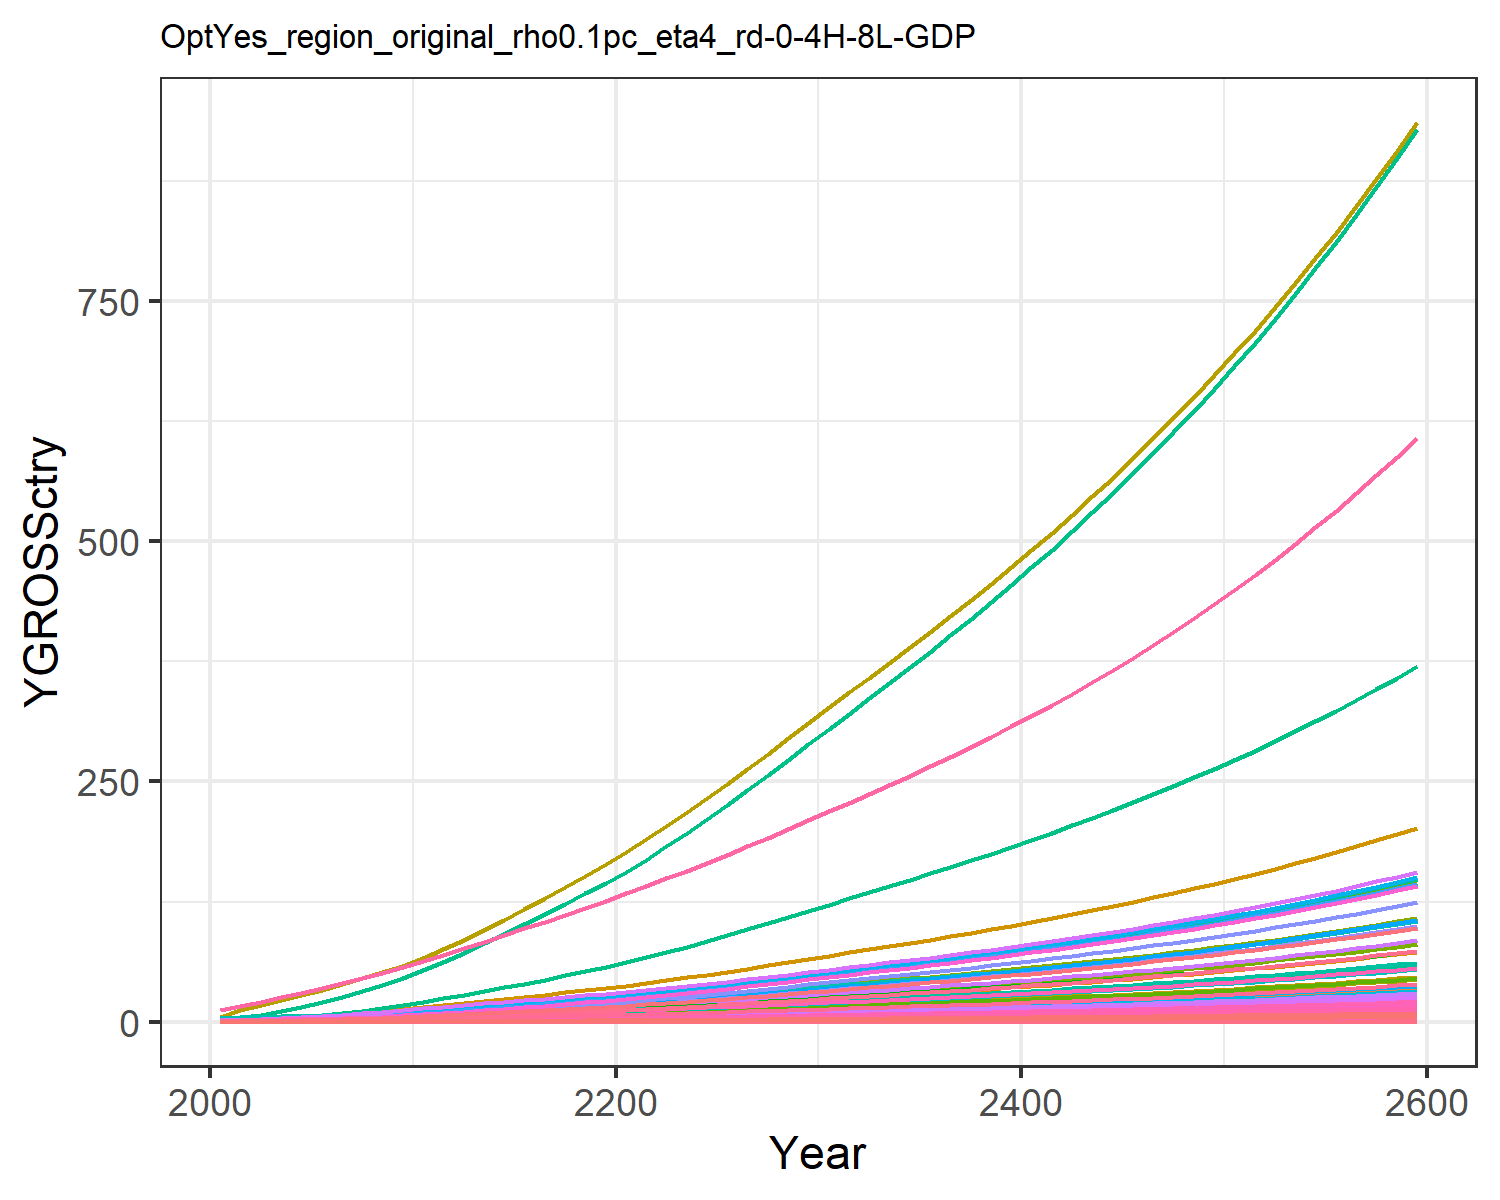

Values plotted in this chart, from the file beside it:
0.018853978838997754, 0.040301129071862236, 0.010165438669766262, 0.3774099139141289, 0.40590282489173, 0.007751571851760122, 0.758082013299218, 0.25854341897928435, 0.047249844955456276, 0.0016238636003148837, 0.30657560419750846, 0.005170565761527711, 0.007279429204794612, 0.17141677304335884, 0.04055560391474781, 0.0386163103833662, 0.005330680504817779, 0.01259484903556952, 0.049157951262641504, 0.0014122981217094073, 0.03701780782792776, 1.4392407695780718, 0.0023445815536652474, 0.009093611893641846
0.03008, 0.07613, 0.01377, 0.6254, 0.6337, 0.0105, 1.005, 0.325, 0.06398, 0.003068, 0.3854, 0.009768, 0.01375, 0.2735, 0.05492, 0.06399, 0.008323, 0.01705, 0.06656, 0.002205, 0.0578, 2.247, 0.003661, 0.01451
0.04989, 0.1352, 0.01934, 0.95, 0.9219, 0.01475, 1.282, 0.4095, 0.08991, 0.005446, 0.4856, 0.01734, 0.02441, 0.4536, 0.07717, 0.0972, 0.01211, 0.02397, 0.09354, 0.003208, 0.08408, 3.269, 0.005325, 0.02406
0.07663, 0.2212, 0.02555, 1.342, 1.255, 0.01948, 1.566, 0.4961, 0.1188, 0.008915, 0.5883, 0.02838, 0.03996, 0.6967, 0.1019, 0.1373, 0.01649, 0.03166, 0.1236, 0.004368, 0.1145, 4.451, 0.007251, 0.03696
0.1108, 0.34, 0.03244, 1.801, 1.62, 0.02474, 1.842, 0.5846, 0.1508, 0.0137, 0.6932, 0.04363, 0.06142, 1.007, 0.1294, 0.1843, 0.02128, 0.04019, 0.1569, 0.005638, 0.1478, 5.746, 0.00936, 0.05342
0.1501, 0.4809, 0.03982, 2.284, 1.996, 0.03036, 2.095, 0.67, 0.1851, 0.01938, 0.7944, 0.06169, 0.08686, 1.365, 0.1588, 0.2337, 0.02622, 0.04933, 0.1925, 0.006946, 0.1821, 7.078, 0.01153, 0.07239
0.1947, 0.641, 0.04774, 2.805, 2.394, 0.03641, 2.33, 0.7528, 0.2219, 0.02583, 0.8927, 0.08223, 0.1158, 1.77, 0.1905, 0.287, 0.03144, 0.05915, 0.2309, 0.00833, 0.2183, 8.488, 0.01383, 0.0939
0.2469, 0.8353, 0.05618, 3.395, 2.824, 0.04284, 2.564, 0.8366, 0.2611, 0.03366, 0.992, 0.1072, 0.1509, 2.245, 0.2241, 0.3474, 0.03709, 0.06961, 0.2717, 0.009826, 0.2575, 10.01, 0.01631, 0.1191
0.307, 1.067, 0.06506, 4.06, 3.285, 0.04961, 2.797, 0.9209, 0.3024, 0.04301, 1.092, 0.1369, 0.1928, 2.792, 0.2595, 0.4155, 0.04314, 0.0806, 0.3146, 0.01143, 0.2996, 11.65, 0.01897, 0.1481
0.3753, 1.34, 0.07429, 4.805, 3.777, 0.05665, 3.029, 1.005, 0.3453, 0.05401, 1.192, 0.172, 0.2421, 3.413, 0.2964, 0.4917, 0.0496, 0.09204, 0.3592, 0.01314, 0.3445, 13.39, 0.02182, 0.181
0.4481, 1.613, 0.08519, 5.509, 4.304, 0.06496, 3.309, 1.106, 0.396, 0.06498, 1.311, 0.2069, 0.2913, 4.074, 0.3399, 0.5637, 0.05653, 0.1055, 0.412, 0.01498, 0.3925, 15.26, 0.02486, 0.2161
0.5245, 1.863, 0.0982, 6.114, 4.858, 0.07488, 3.647, 1.224, 0.4564, 0.07508, 1.451, 0.2391, 0.3366, 4.768, 0.3918, 0.6256, 0.0638, 0.1217, 0.4749, 0.0169, 0.4431, 17.23, 0.02806, 0.253
0.6018, 2.121, 0.1126, 6.792, 5.474, 0.08588, 4.026, 1.357, 0.5235, 0.08548, 1.609, 0.2722, 0.3832, 5.471, 0.4493, 0.695, 0.07189, 0.1395, 0.5446, 0.01905, 0.4992, 19.41, 0.03162, 0.2903
0.6837, 2.388, 0.1275, 7.458, 6.09, 0.09726, 4.399, 1.489, 0.5928, 0.09621, 1.765, 0.3063, 0.4313, 6.216, 0.5088, 0.7631, 0.07998, 0.158, 0.6168, 0.02119, 0.5554, 21.59, 0.03518, 0.3298
0.7693, 2.66, 0.143, 8.118, 6.711, 0.109, 4.773, 1.62, 0.6646, 0.1072, 1.921, 0.3412, 0.4804, 6.995, 0.5705, 0.8306, 0.08814, 0.1772, 0.6915, 0.02335, 0.612, 23.8, 0.03877, 0.3711
0.8578, 2.935, 0.1589, 8.775, 7.338, 0.1212, 5.15, 1.754, 0.7388, 0.1182, 2.08, 0.3765, 0.5301, 7.799, 0.6341, 0.8978, 0.09636, 0.1969, 0.7686, 0.02553, 0.6692, 26.02, 0.04238, 0.4137
0.9483, 3.211, 0.1754, 9.429, 7.97, 0.1337, 5.534, 1.89, 0.8152, 0.1294, 2.241, 0.4119, 0.5799, 8.622, 0.6997, 0.9648, 0.1047, 0.2173, 0.8481, 0.02773, 0.7268, 28.26, 0.04603, 0.4574
1.041, 3.486, 0.1923, 10.08, 8.607, 0.1466, 5.926, 2.028, 0.8936, 0.1405, 2.405, 0.4472, 0.6296, 9.465, 0.767, 1.032, 0.113, 0.2382, 0.9297, 0.02995, 0.7849, 30.52, 0.04971, 0.5021
1.135, 3.758, 0.2095, 10.73, 9.247, 0.1598, 6.326, 2.169, 0.9739, 0.1514, 2.572, 0.4822, 0.6788, 10.32, 0.8359, 1.098, 0.1214, 0.2596, 1.013, 0.03217, 0.8433, 32.79, 0.05341, 0.5476
1.231, 4.027, 0.2272, 11.38, 9.891, 0.1732, 6.734, 2.313, 1.056, 0.1622, 2.743, 0.5166, 0.7273, 11.19, 0.9063, 1.164, 0.1299, 0.2815, 1.099, 0.03441, 0.902, 35.07, 0.05713, 0.5936
1.334, 4.315, 0.2456, 12.09, 10.59, 0.1873, 7.154, 2.462, 1.142, 0.1739, 2.92, 0.5536, 0.7794, 12.12, 0.9799, 1.237, 0.139, 0.3043, 1.188, 0.03683, 0.9654, 37.53, 0.06114, 0.6432
1.447, 4.633, 0.265, 12.88, 11.35, 0.2021, 7.586, 2.616, 1.232, 0.1867, 3.102, 0.5944, 0.8368, 13.16, 1.057, 1.318, 0.1491, 0.3284, 1.282, 0.03949, 1.035, 40.25, 0.06556, 0.698
1.566, 4.995, 0.2851, 13.71, 12.15, 0.2174, 8.029, 2.775, 1.325, 0.2013, 3.291, 0.6408, 0.9022, 14.23, 1.137, 1.403, 0.1596, 0.3532, 1.379, 0.04227, 1.108, 43.08, 0.07018, 0.7551
1.688, 5.375, 0.3057, 14.57, 12.97, 0.2331, 8.484, 2.938, 1.421, 0.2166, 3.484, 0.6896, 0.9709, 15.35, 1.219, 1.49, 0.1704, 0.3787, 1.478, 0.04514, 1.183, 46.01, 0.07494, 0.8143
1.814, 5.77, 0.3268, 15.45, 13.82, 0.2492, 8.951, 3.105, 1.519, 0.2325, 3.682, 0.7403, 1.042, 16.5, 1.304, 1.581, 0.1816, 0.4049, 1.58, 0.0481, 1.261, 49.02, 0.07985, 0.8751
1.944, 6.177, 0.3484, 16.35, 14.7, 0.2657, 9.43, 3.276, 1.619, 0.2489, 3.885, 0.7926, 1.116, 17.67, 1.39, 1.673, 0.193, 0.4317, 1.685, 0.05114, 1.34, 52.12, 0.0849, 0.9375
2.077, 6.597, 0.3706, 17.28, 15.6, 0.2826, 9.924, 3.454, 1.723, 0.2658, 4.095, 0.8464, 1.192, 18.88, 1.479, 1.769, 0.2049, 0.4592, 1.792, 0.05427, 1.423, 55.31, 0.0901, 1.002
2.213, 7.027, 0.3933, 18.24, 16.52, 0.2999, 10.43, 3.636, 1.828, 0.2831, 4.311, 0.9015, 1.269, 20.12, 1.569, 1.866, 0.217, 0.4873, 1.902, 0.05749, 1.507, 58.58, 0.09544, 1.067
2.352, 7.466, 0.4166, 19.22, 17.47, 0.3177, 10.95, 3.822, 1.936, 0.3008, 4.532, 0.9579, 1.349, 21.39, 1.662, 1.966, 0.2294, 0.5161, 2.015, 0.06078, 1.593, 61.94, 0.1009, 1.135
2.494, 7.915, 0.4404, 20.21, 18.44, 0.3358, 11.49, 4.014, 2.047, 0.3189, 4.76, 1.016, 1.43, 22.68, 1.757, 2.068, 0.2421, 0.5456, 2.13, 0.06415, 1.681, 65.38, 0.1065, 1.203
2.634, 8.359, 0.4638, 21.2, 19.39, 0.3537, 12.01, 4.202, 2.156, 0.3368, 4.983, 1.072, 1.51, 23.95, 1.851, 2.169, 0.2547, 0.5747, 2.243, 0.06747, 1.768, 68.76, 0.112, 1.271
2.771, 8.793, 0.4867, 22.17, 20.31, 0.3712, 12.52, 4.383, 2.262, 0.3543, 5.198, 1.128, 1.588, 25.2, 1.942, 2.268, 0.2668, 0.6031, 2.354, 0.07068, 1.853, 72.03, 0.1173, 1.337
2.909, 9.228, 0.5098, 23.14, 21.24, 0.3887, 13.03, 4.566, 2.369, 0.3718, 5.414, 1.184, 1.667, 26.45, 2.034, 2.368, 0.279, 0.6316, 2.465, 0.07391, 1.937, 75.32, 0.1227, 1.403
3.048, 9.668, 0.533, 24.13, 22.18, 0.4065, 13.55, 4.75, 2.478, 0.3896, 5.633, 1.24, 1.746, 27.71, 2.127, 2.469, 0.2913, 0.6604, 2.578, 0.07718, 2.023, 78.65, 0.1281, 1.47
3.189, 10.11, 0.5567, 25.14, 23.14, 0.4245, 14.08, 4.939, 2.587, 0.4075, 5.856, 1.298, 1.827, 28.99, 2.221, 2.572, 0.3038, 0.6897, 2.692, 0.0805, 2.11, 82.04, 0.1336, 1.538
3.332, 10.57, 0.5807, 26.16, 24.11, 0.4428, 14.62, 5.131, 2.699, 0.4258, 6.084, 1.356, 1.909, 30.29, 2.317, 2.677, 0.3166, 0.7195, 2.808, 0.08388, 2.199, 85.48, 0.1393, 1.607
3.477, 11.03, 0.6053, 27.21, 25.1, 0.4615, 15.17, 5.327, 2.813, 0.4443, 6.317, 1.415, 1.992, 31.62, 2.415, 2.784, 0.3296, 0.7499, 2.927, 0.08733, 2.289, 89, 0.145, 1.677
3.626, 11.5, 0.6303, 28.28, 26.11, 0.4806, 15.73, 5.529, 2.93, 0.4632, 6.556, 1.475, 2.076, 32.96, 2.515, 2.894, 0.3429, 0.7809, 3.048, 0.09086, 2.381, 92.59, 0.1508, 1.749
3.776, 11.97, 0.6559, 29.38, 27.15, 0.5001, 16.32, 5.735, 3.048, 0.4824, 6.801, 1.536, 2.163, 34.33, 2.617, 3.006, 0.3565, 0.8126, 3.172, 0.09446, 2.476, 96.26, 0.1568, 1.821
3.93, 12.46, 0.682, 30.5, 28.21, 0.5201, 16.91, 5.947, 3.17, 0.5021, 7.052, 1.599, 2.251, 35.74, 2.721, 3.121, 0.3705, 0.845, 3.298, 0.09815, 2.573, 100, 0.1629, 1.896
4.088, 12.96, 0.7088, 31.65, 29.3, 0.5405, 17.52, 6.164, 3.294, 0.5221, 7.31, 1.662, 2.341, 37.17, 2.828, 3.239, 0.3847, 0.8782, 3.428, 0.1019, 2.672, 103.9, 0.1692, 1.972
4.249, 13.47, 0.7362, 32.83, 30.41, 0.5614, 18.15, 6.388, 3.422, 0.5426, 7.574, 1.728, 2.432, 38.63, 2.937, 3.36, 0.3994, 0.9121, 3.56, 0.1058, 2.773, 107.8, 0.1757, 2.049
4.413, 13.99, 0.7643, 34.05, 31.55, 0.5828, 18.8, 6.617, 3.553, 0.5636, 7.847, 1.795, 2.526, 40.12, 3.049, 3.484, 0.4144, 0.947, 3.696, 0.1098, 2.878, 111.9, 0.1823, 2.128
4.581, 14.52, 0.7932, 35.3, 32.73, 0.6048, 19.46, 6.854, 3.687, 0.5851, 8.127, 1.863, 2.623, 41.65, 3.164, 3.611, 0.4298, 0.9827, 3.836, 0.1139, 2.985, 116, 0.189, 2.21
4.754, 15.07, 0.8228, 36.58, 33.93, 0.6274, 20.15, 7.097, 3.824, 0.6071, 8.415, 1.933, 2.721, 43.22, 3.282, 3.742, 0.4456, 1.019, 3.979, 0.1181, 3.095, 120.3, 0.196, 2.293
4.931, 15.63, 0.8532, 37.89, 35.17, 0.6506, 20.85, 7.347, 3.966, 0.6296, 8.711, 2.005, 2.823, 44.83, 3.404, 3.877, 0.4619, 1.057, 4.126, 0.1224, 3.208, 124.7, 0.2032, 2.378
5.112, 16.2, 0.8844, 39.25, 36.45, 0.6744, 21.58, 7.604, 4.111, 0.6528, 9.017, 2.078, 2.926, 46.48, 3.528, 4.016, 0.4786, 1.096, 4.277, 0.1268, 3.324, 129.2, 0.2105, 2.466
5.298, 16.79, 0.9165, 40.64, 37.76, 0.6989, 22.32, 7.869, 4.26, 0.6765, 9.331, 2.154, 3.033, 48.17, 3.657, 4.159, 0.4959, 1.136, 4.432, 0.1314, 3.443, 133.9, 0.2181, 2.556
5.49, 17.4, 0.9496, 42.08, 39.11, 0.7241, 23.09, 8.142, 4.414, 0.7009, 9.655, 2.232, 3.142, 49.91, 3.788, 4.306, 0.5136, 1.176, 4.592, 0.1361, 3.566, 138.7, 0.2259, 2.648
5.686, 18.02, 0.9836, 43.56, 40.49, 0.75, 23.88, 8.423, 4.572, 0.726, 9.988, 2.312, 3.254, 51.7, 3.924, 4.457, 0.5318, 1.219, 4.756, 0.1409, 3.693, 143.6, 0.2339, 2.743
5.888, 18.66, 1.019, 45.08, 41.93, 0.7767, 24.7, 8.713, 4.734, 0.7518, 10.33, 2.394, 3.37, 53.53, 4.064, 4.613, 0.5506, 1.262, 4.925, 0.1459, 3.824, 148.7, 0.2422, 2.84
6.096, 19.31, 1.055, 46.65, 43.4, 0.8042, 25.54, 9.012, 4.902, 0.7783, 10.69, 2.478, 3.489, 55.42, 4.207, 4.774, 0.5699, 1.307, 5.1, 0.151, 3.958, 153.9, 0.2507, 2.94
6.309, 19.99, 1.092, 48.27, 44.92, 0.8325, 26.41, 9.321, 5.074, 0.8055, 11.05, 2.565, 3.611, 57.36, 4.355, 4.939, 0.5899, 1.353, 5.279, 0.1563, 4.096, 159.3, 0.2595, 3.043
6.529, 20.69, 1.13, 49.94, 46.48, 0.8616, 27.31, 9.639, 5.252, 0.8336, 11.43, 2.654, 3.737, 59.36, 4.508, 5.11, 0.6104, 1.4, 5.464, 0.1617, 4.239, 164.8, 0.2685, 3.149
6.756, 21.41, 1.169, 51.66, 48.1, 0.8917, 28.23, 9.966, 5.435, 0.8625, 11.82, 2.746, 3.866, 61.42, 4.665, 5.286, 0.6316, 1.449, 5.655, 0.1673, 4.386, 170.5, 0.2778, 3.258
6.989, 22.14, 1.21, 53.43, 49.76, 0.9227, 29.19, 10.3, 5.624, 0.8922, 12.22, 2.841, 4, 63.54, 4.828, 5.467, 0.6535, 1.499, 5.852, 0.1731, 4.538, 176.4, 0.2874, 3.371
7.229, 22.9, 1.252, 55.27, 51.48, 0.9547, 30.17, 10.65, 5.819, 0.9229, 12.63, 2.939, 4.137, 65.72, 4.995, 5.655, 0.676, 1.551, 6.054, 0.1791, 4.695, 182.5, 0.2973, 3.487
7.476, 23.69, 1.295, 57.15, 53.25, 0.9876, 31.18, 11.01, 6.02, 0.9545, 13.06, 3.039, 4.279, 67.97, 5.167, 5.848, 0.6993, 1.605, 6.263, 0.1853, 4.856, 188.8, 0.3076, 3.606
7.731, 24.5, 1.34, 59.1, 55.08, 1.022, 32.23, 11.39, 6.228, 0.987, 13.5, 3.143, 4.425, 70.29, 5.345, 6.047, 0.7233, 1.66, 6.479, 0.1916, 5.023, 195.3, 0.3181, 3.729
7.994, 25.33, 1.386, 61.11, 56.96, 1.057, 33.31, 11.77, 6.441, 1.021, 13.96, 3.25, 4.575, 72.68, 5.529, 6.253, 0.7481, 1.717, 6.702, 0.1982, 5.195, 202, 0.329, 3.856
